Run: headless pygame with SDL's dummy video driver; simulated clock (each Clock.tick advances the game by its frame time, no real sleeping); random seed 0; keys injected as events and as key.get_pressed() state; no mouse input.
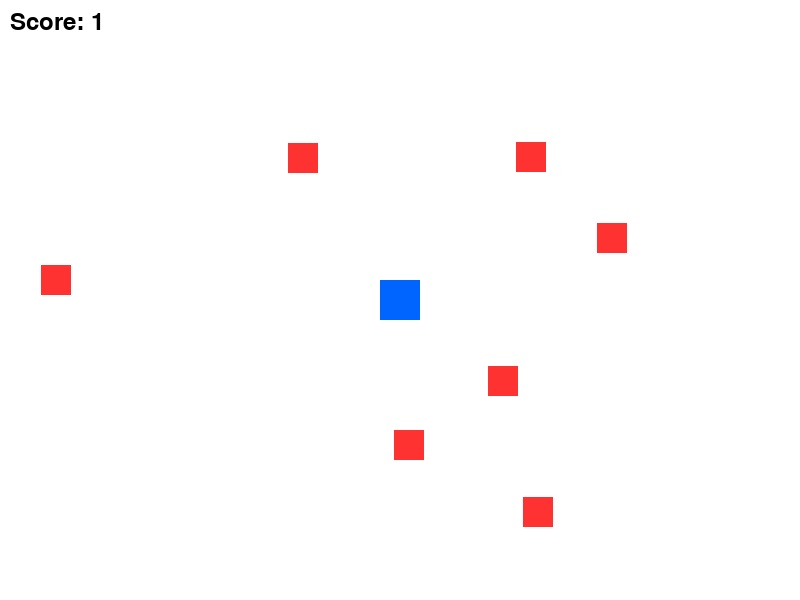
Frame 1 of 4 · flips 1–60 · no input
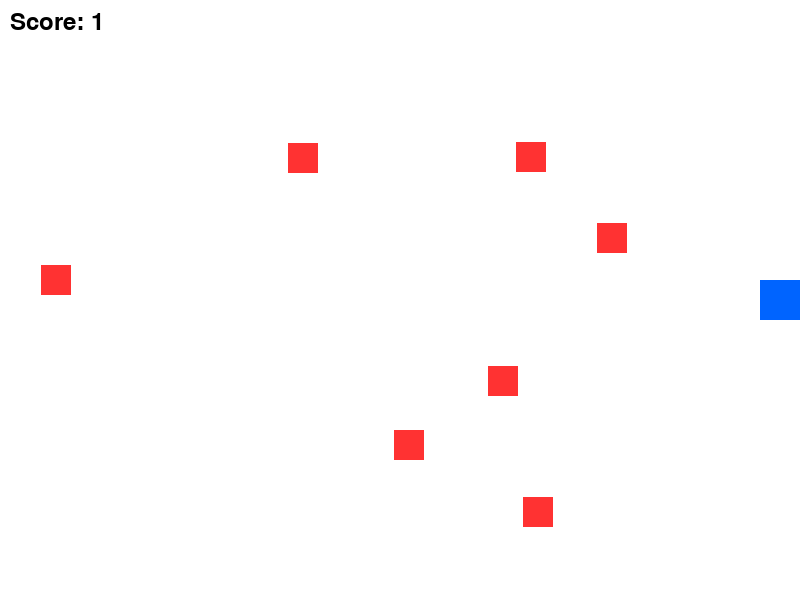
Frame 2 of 4 · flips 61–180 · tapped SPACE, RETURN · held RIGHT (→), D
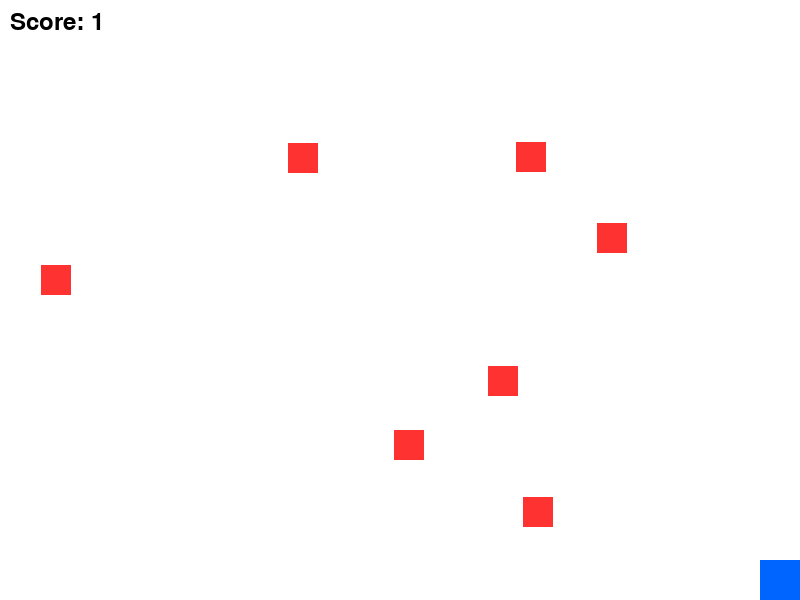
Frame 3 of 4 · flips 181–300 · held DOWN (↓), S
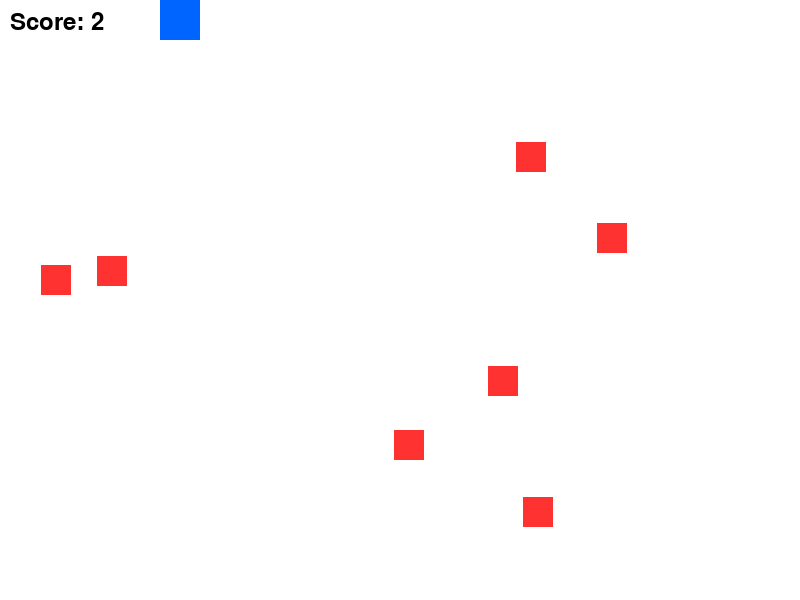
Frame 4 of 4 · flips 301–420 · held LEFT (←), A, UP (↑), W

The pygame program that drew these frames:

import pygame
import random

# Initialize Pygame
pygame.init()

# Screen dimensions
SCREEN_WIDTH = 800
SCREEN_HEIGHT = 600
screen = pygame.display.set_mode((SCREEN_WIDTH, SCREEN_HEIGHT))
pygame.display.set_caption("Sprite Collision Game")

# Colors (RGB)
WHITE = (255, 255, 255)
BLUE = (0, 100, 255)
RED = (255, 50, 50)
BLACK = (0, 0, 0)

# Clock to manage frame rate
clock = pygame.time.Clock()

# --- SPRITE CLASSES ---

class Player(pygame.sprite.Sprite):
    def __init__(self):
        super().__init__()
        # Create a blue square representing the player
        self.image = pygame.Surface((40, 40))
        self.image.fill(BLUE)
        self.rect = self.image.get_rect()
        # Start player in the center of the screen
        self.rect.center = (SCREEN_WIDTH // 2, SCREEN_HEIGHT // 2)
        self.speed = 5

    def update(self):
        # Handle movement controls (Arrow keys or WASD)
        keys = pygame.key.get_pressed()
        if keys[pygame.K_LEFT] or keys[pygame.K_a]:
            self.rect.x -= self.speed
        if keys[pygame.K_RIGHT] or keys[pygame.K_d]:
            self.rect.x += self.speed
        if keys[pygame.K_UP] or keys[pygame.K_w]:
            self.rect.y -= self.speed
        if keys[pygame.K_DOWN] or keys[pygame.K_s]:
            self.rect.y += self.speed

        # Keep player within screen bounds
        self.rect.clamp_ip(screen.get_rect())


class Enemy(pygame.sprite.Sprite):
    def __init__(self):
        super().__init__()
        # Create a red square representing an enemy
        self.image = pygame.Surface((30, 30))
        self.image.fill(RED)
        self.rect = self.image.get_rect()
        
        # Randomize spawn position within screen limits
        self.rect.x = random.randint(0, SCREEN_WIDTH - self.rect.width)
        self.rect.y = random.randint(0, SCREEN_HEIGHT - self.rect.height)

    def reset_position(self):
        # Reposition enemy somewhere else if collected/hit
        self.rect.x = random.randint(0, SCREEN_WIDTH - self.rect.width)
        self.rect.y = random.randint(0, SCREEN_HEIGHT - self.rect.height)


# --- INITIALIZATION ---

# Create sprite groups
all_sprites = pygame.sprite.Group()
enemy_sprites = pygame.sprite.Group()

# Create 1 player
player = Player()
all_sprites.add(player)

# Create 7 random enemies
for _ in range(7):
    enemy = Enemy()
    all_sprites.add(enemy)
    enemy_sprites.add(enemy)

# Game variables
score = 0
font = pygame.font.SysFont(None, 36)

# --- MAIN GAME LOOP ---
running = True
while running:
    # 1. Handle Events
    for event in pygame.event.get():
        if event.type == pygame.QUIT:
            running = False

    # 2. Update States
    all_sprites.update()

    # Check collisions between player and enemy group
    # The 'False' argument means the enemy won't be deleted automatically
    collided_enemies = pygame.sprite.spritecollide(player, enemy_sprites, False)
    
    for enemy in collided_enemies:
        score += 1             # Increment score by 1 per hit
        enemy.reset_position() # Move the hit enemy to a new random location

    # 3. Draw / Render
    screen.fill(WHITE) # Clear background
    all_sprites.draw(screen) # Draw all game characters

    # Render text displaying the score
    score_text = font.render(f"Score: {score}", True, BLACK)
    screen.blit(score_text, (10, 10))

    # Refresh screen display
    pygame.display.flip()

    # Cap game performance at 60 FPS
    clock.tick(60)

pygame.quit()
